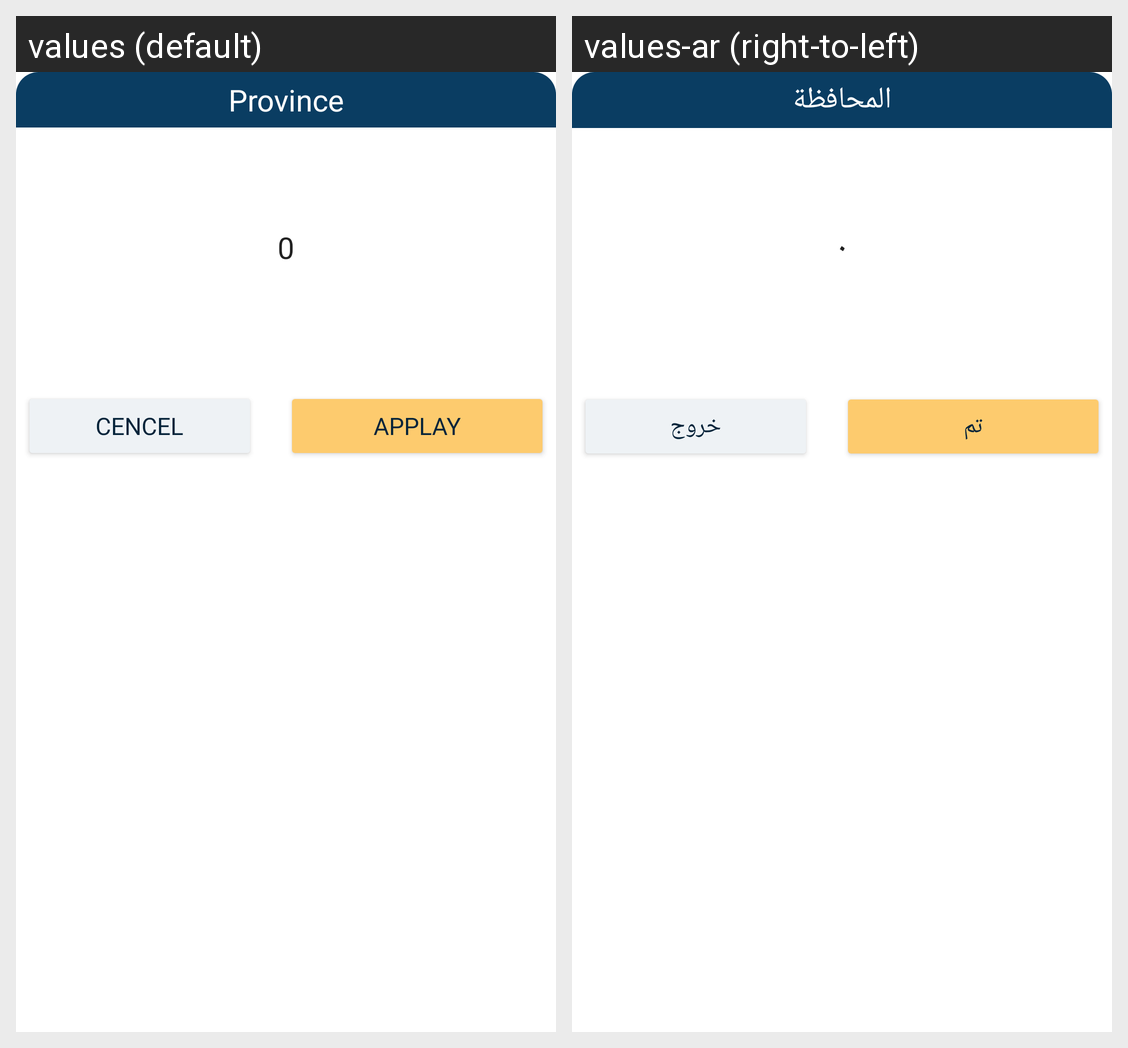

Strings drawn on this Android screen and how each of the app's shown locales translates them:
Android screen res/layout/filter_store.xml rendered under 2 locales, left to right: values (default), values-ar (right-to-left). Device: Nexus 5 (rendered at 1080×1920; each locale shown at half size, 540×960, under a caption strip naming it); theme AppTheme.
Strings drawn on this screen, with the default value and each locale's value (text and hints the layout hard-codes, and strings that could not be matched under every locale, appear in the picture but are not listed):

Province
  values: Province
  values-ar: المحافظة

cancel
  values: Cencel
  values-ar: خروج

applay
  values: applay
  values-ar: تم
